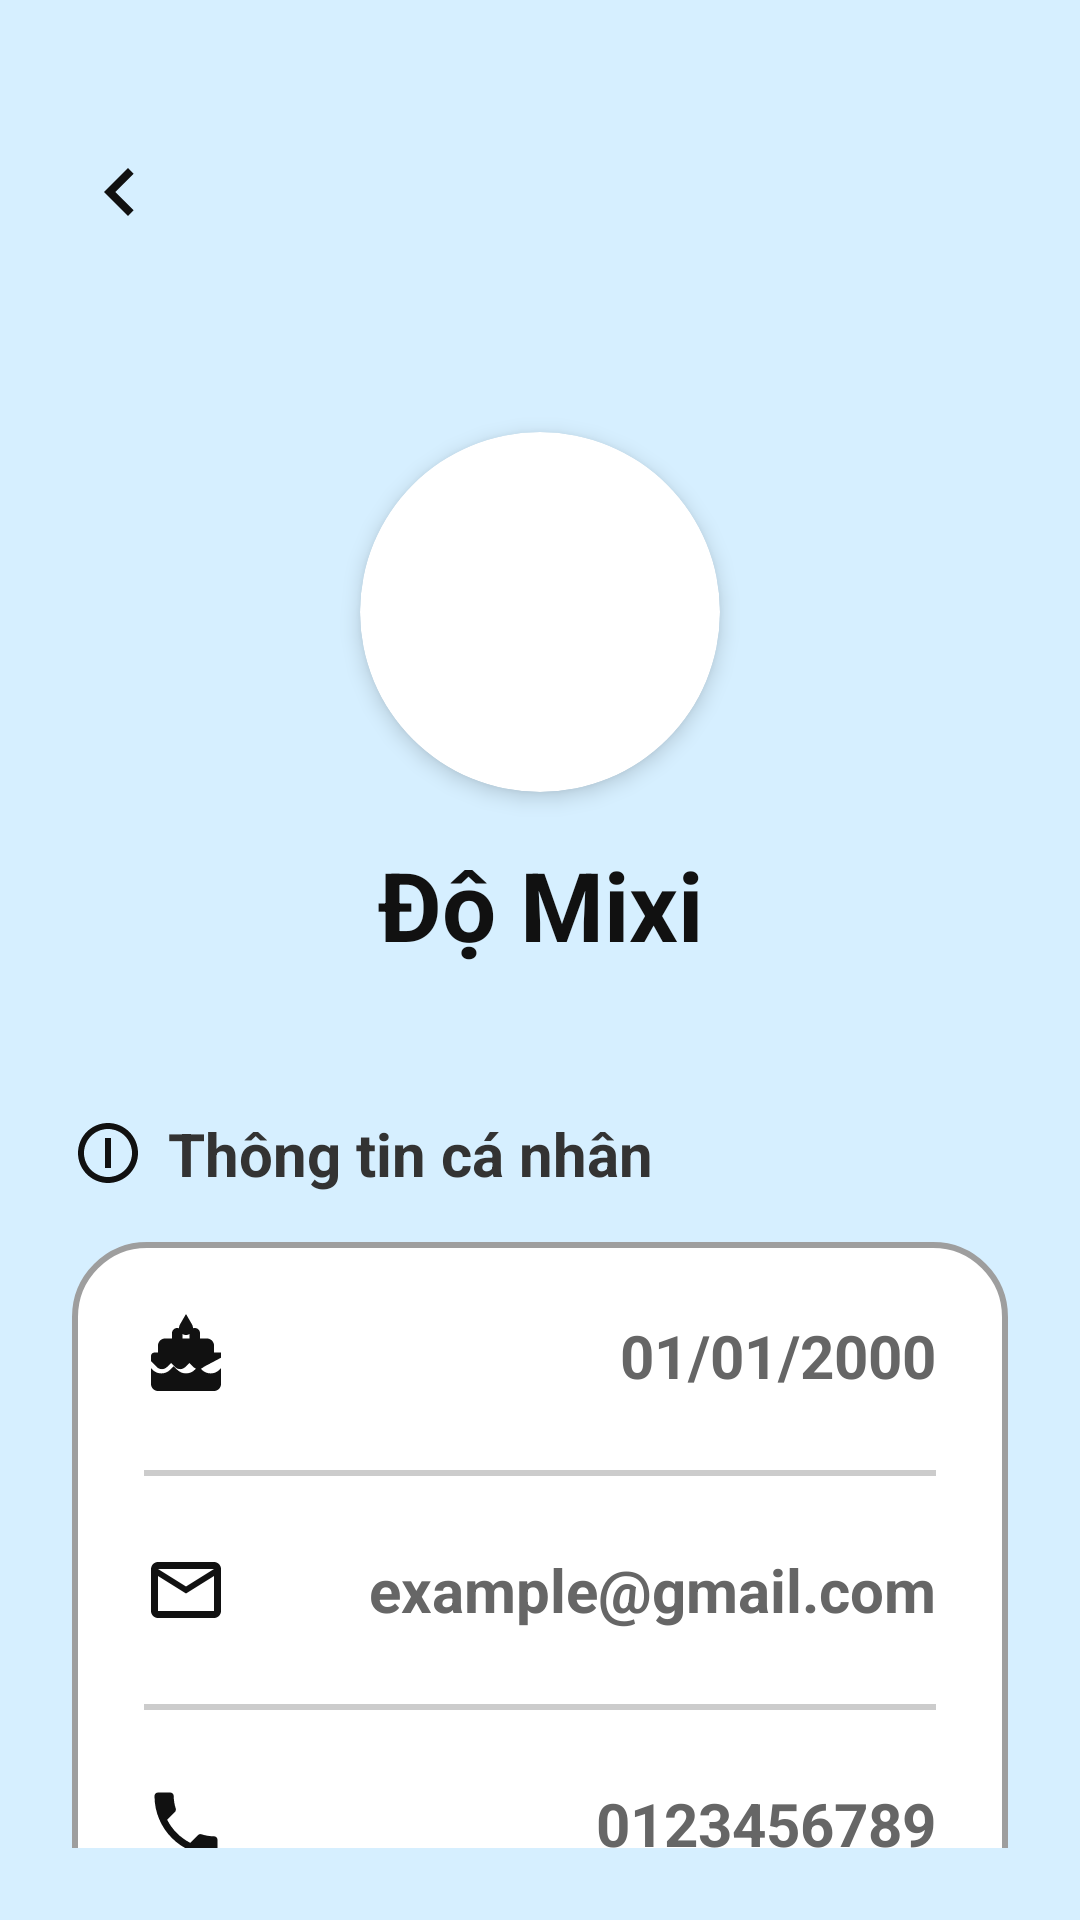

The Android layout XML behind this screen, and the referenced resources:
<!-- AndroidManifest.xml: application theme Theme.QuizzApp -->
<!-- res/layout/fragment_profile.xml -->
<?xml version="1.0" encoding="utf-8"?>
<androidx.constraintlayout.widget.ConstraintLayout xmlns:android="http://schemas.android.com/apk/res/android"
    xmlns:app="http://schemas.android.com/apk/res-auto"
    android:layout_width="match_parent"
    android:layout_height="match_parent"
    android:background="@color/background_blue"
    android:padding="24dp">

    <ImageView
        android:id="@+id/btnBack"
        android:layout_width="32dp"
        android:layout_height="32dp"
        android:src="@drawable/ic_back_arrow"
        android:layout_marginTop="24dp"
        app:layout_constraintStart_toStartOf="parent"
        app:layout_constraintTop_toTopOf="parent" />

    <ImageView
        android:id="@+id/btnEdit"
        android:layout_width="32dp"
        android:layout_height="32dp"
        android:src="@drawable/ic_edit"
        android:layout_marginTop="24dp"
        app:layout_constraintEnd_toEndOf="parent"
        app:layout_constraintTop_toTopOf="parent" />

    <androidx.cardview.widget.CardView
        android:id="@+id/cvAvatar"
        android:layout_width="120dp"
        android:layout_height="120dp"
        android:layout_marginTop="64dp"
        app:cardCornerRadius="60dp"
        app:cardElevation="4dp"
        app:layout_constraintEnd_toEndOf="parent"
        app:layout_constraintStart_toStartOf="parent"
        app:layout_constraintTop_toBottomOf="@id/btnBack">

        <ImageView
            android:id="@+id/ivAvatar"
            android:layout_width="match_parent"
            android:layout_height="match_parent"
            android:scaleType="centerCrop"
            android:src="@drawable/default_avt" />
    </androidx.cardview.widget.CardView>

    <TextView
        android:id="@+id/tvUsername"
        android:layout_width="wrap_content"
        android:layout_height="wrap_content"
        android:layout_marginTop="16dp"
        android:text="Độ Mixi"
        android:textColor="@color/text_primary"
        android:textSize="32sp"
        android:textStyle="bold"
        app:layout_constraintEnd_toEndOf="parent"
        app:layout_constraintStart_toStartOf="parent"
        app:layout_constraintTop_toBottomOf="@id/cvAvatar" />

    <LinearLayout
        android:id="@+id/llInfoTitle"
        android:layout_width="wrap_content"
        android:layout_height="wrap_content"
        android:orientation="horizontal"
        android:gravity="center_vertical"
        android:layout_marginTop="48dp"
        app:layout_constraintStart_toStartOf="parent"
        app:layout_constraintTop_toBottomOf="@id/tvUsername">
        
        <ImageView
            android:layout_width="24dp"
            android:layout_height="24dp"
            android:src="@drawable/ic_info" />
            
        <TextView
            android:layout_width="wrap_content"
            android:layout_height="wrap_content"
            android:layout_marginStart="8dp"
            android:text="Thông tin cá nhân"
            android:textColor="@color/text_secondary"
            android:textSize="20sp"
            android:textStyle="bold" />
    </LinearLayout>

    <LinearLayout
        android:layout_width="match_parent"
        android:layout_height="wrap_content"
        android:orientation="vertical"
        android:background="@drawable/bg_profile_card"
        android:padding="24dp"
        android:layout_marginTop="16dp"
        app:layout_constraintTop_toBottomOf="@id/llInfoTitle"
        app:layout_constraintStart_toStartOf="parent"
        app:layout_constraintEnd_toEndOf="parent">

        <LinearLayout
            android:layout_width="match_parent"
            android:layout_height="wrap_content"
            android:orientation="horizontal"
            android:gravity="center_vertical">
            <ImageView
                android:layout_width="28dp"
                android:layout_height="28dp"
                android:src="@drawable/ic_cake" />
            <TextView
                android:id="@+id/tvBirthday"
                android:layout_width="match_parent"
                android:layout_height="wrap_content"
                android:gravity="end"
                android:text="01/01/2000"
                android:textColor="@color/text_tertiary"
                android:textSize="20sp"
                android:textStyle="bold" />
        </LinearLayout>

        <View
            android:layout_width="match_parent"
            android:layout_height="2dp"
            android:background="@color/divider_color"
            android:layout_marginVertical="24dp" />

        <LinearLayout
            android:layout_width="match_parent"
            android:layout_height="wrap_content"
            android:orientation="horizontal"
            android:gravity="center_vertical">
            <ImageView
                android:layout_width="28dp"
                android:layout_height="28dp"
                android:src="@drawable/ic_mail" />
            <TextView
                android:id="@+id/tvEmail"
                android:layout_width="match_parent"
                android:layout_height="wrap_content"
                android:gravity="end"
                android:text="example@gmail.com"
                android:textColor="@color/text_tertiary"
                android:textSize="20sp"
                android:textStyle="bold" />
        </LinearLayout>

        <View
            android:layout_width="match_parent"
            android:layout_height="2dp"
            android:background="@color/divider_color"
            android:layout_marginVertical="24dp" />

        <LinearLayout
            android:layout_width="match_parent"
            android:layout_height="wrap_content"
            android:orientation="horizontal"
            android:gravity="center_vertical">
            <ImageView
                android:layout_width="28dp"
                android:layout_height="28dp"
                android:src="@drawable/ic_phone" />
            <TextView
                android:id="@+id/tvPhone"
                android:layout_width="match_parent"
                android:layout_height="wrap_content"
                android:gravity="end"
                android:text="0123456789"
                android:textColor="@color/text_tertiary"
                android:textSize="20sp"
                android:textStyle="bold" />
        </LinearLayout>

    </LinearLayout>

</androidx.constraintlayout.widget.ConstraintLayout>
<!-- resources referenced by this layout -->
<resources>
  <color name="background_blue">#D6EFFF</color>
  <color name="divider_color">#CCCCCC</color>
  <color name="text_primary">#111111</color>
  <color name="text_secondary">#333333</color>
  <color name="text_tertiary">#666666</color>
  <!-- drawable bg_profile_card (drawable) -->
  <?xml version="1.0" encoding="utf-8"?>
  <shape xmlns:android="http://schemas.android.com/apk/res/android">
      <solid android:color="@color/profile_card_bg" />
      <stroke android:width="2dp" android:color="@color/profile_card_border" />
      <corners android:radius="24dp" />
  </shape>
  <!-- drawable ic_back_arrow (drawable) -->
  <vector xmlns:android="http://schemas.android.com/apk/res/android"
      android:width="24dp"
      android:height="24dp"
      android:viewportWidth="24"
      android:viewportHeight="24">
    <path
        android:fillColor="#111111"
        android:pathData="M15.41,16.59L10.83,12l4.58,-4.59L14,6l-6,6 6,6z"/>
  </vector>
  <!-- drawable ic_info (drawable) -->
  <vector xmlns:android="http://schemas.android.com/apk/res/android"
      android:width="24dp"
      android:height="24dp"
      android:viewportWidth="24"
      android:viewportHeight="24">
    <path
        android:fillColor="#111111"
        android:pathData="M11,17h2v-6h-2v6zM12,2C6.48,2 2,6.48 2,12s4.48,10 10,10 10,-4.48 10,-10S17.52,2 12,2zM12,20c-4.41,0 -8,-3.59 -8,-8s3.59,-8 8,-8 8,3.59 8,8 -3.59,8 -8,8zM11,11h2V7h-2v4z"/>
  </vector>
  <!-- drawable ic_mail (drawable) -->
  <vector xmlns:android="http://schemas.android.com/apk/res/android"
      android:width="24dp"
      android:height="24dp"
      android:viewportWidth="24"
      android:viewportHeight="24">
    <path
        android:fillColor="#111111"
        android:pathData="M20,4H4C2.9,4 2.01,4.9 2.01,6L2,18c0,1.1 0.9,2 2,2h16c1.1,0 2,-0.9 2,-2V6c0,-1.1 -0.9,-2 -2,-2zM20,18H4V8l8,5 8,-5v10zM12,11L4,6h16l-8,5z"/>
  </vector>
  <!-- drawable ic_phone (drawable) -->
  <vector xmlns:android="http://schemas.android.com/apk/res/android"
      android:width="24dp"
      android:height="24dp"
      android:viewportWidth="24"
      android:viewportHeight="24">
    <path
        android:fillColor="#111111"
        android:pathData="M6.62,10.79c1.44,2.83 3.76,5.14 6.59,6.59l2.2,-2.2c0.27,-0.27 0.67,-0.36 1.02,-0.24 1.12,0.37 2.33,0.57 3.57,0.57 0.55,0 1,0.45 1,1V20c0,0.55 -0.45,1 -1,1 -9.39,0 -17,-7.61 -17,-17 0,-0.55 0.45,-1 1,-1h3.5c0.55,0 1,0.45 1,1 0,1.25 0.2,2.45 0.57,3.57 0.11,0.35 0.03,0.74 -0.25,1.02l-2.2,2.2z"/>
  </vector>
  <style name="Theme.QuizzApp" parent="Base.Theme.QuizzApp" />
  <color name="profile_card_bg">#FFFFFF</color>
  <color name="profile_card_border">#9E9E9E</color>
  <style name="Base.Theme.QuizzApp" parent="Theme.Material3.DayNight.NoActionBar">
          
          <item name="colorPrimary">@color/primary_blue</item>
          <item name="colorOnPrimary">@color/white</item>
          <item name="colorPrimaryContainer">@color/quiz_background</item>
          <item name="colorOnPrimaryContainer">@color/primary_blue</item>
  
          
          <item name="colorSecondary">@color/quiz_primary_dark</item>
          <item name="colorOnSecondary">@color/white</item>
  
          
          <item name="colorSurface">@color/card_background</item>
          <item name="colorOnSurface">@color/text_primary</item>
  
          
          <item name="android:windowBackground">@color/background_blue</item>
  
          
          <item name="android:statusBarColor">@color/background_blue</item>
          <item name="android:navigationBarColor">@color/background_blue</item>
          <item name="android:windowLightStatusBar">true</item>
      </style>
  <color name="primary_blue">#0039B6</color>
  <color name="white">#FFFFFFFF</color>
  <color name="quiz_background">#DDF2FF</color>
  <color name="quiz_primary_dark">#0D42C9</color>
  <color name="card_background">#FFFFFF</color>
</resources>
